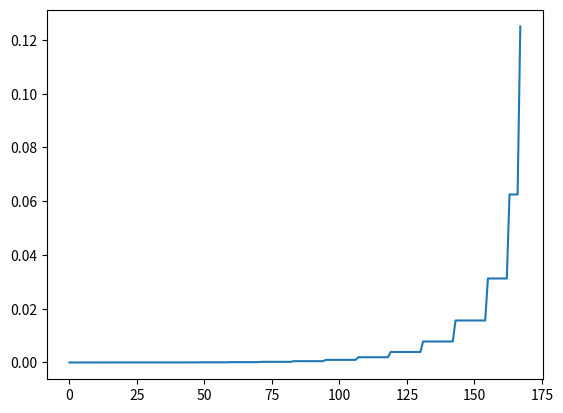

This chart was generated by the following Python code:
# 提取可能的路径
def build_adjacency_list(edges):
    graph = {}
    for start, end in edges:
        if start not in graph:
            graph[start] = []
        graph[start].append(end)
    return graph


def find_root_node(edges):
    children = {end for _, end in edges}
    parents = {start for start, _ in edges}
    root_candidates = parents - children
    return list(root_candidates)


def find_all_paths_from_root(graph, root):
    def dfs(node, path, all_paths):
        if node not in graph:  # If the node has no children, it's a leaf node
            all_paths.append(path)
            return
        for neighbor in graph[node]:
            dfs(neighbor, path + [neighbor], all_paths)

    all_paths = []
    dfs(root, [root], all_paths)
    return all_paths


def extract_paths_from_root_to_leaves(edges):
    graph = build_adjacency_list(edges)
    root_nodes = find_root_node(edges)
    all_paths = []
    for root in root_nodes:
        all_paths.extend(find_all_paths_from_root(graph, root))
    return all_paths


def main():
    node_dict = {
        642: [{'a': 1, 's_prime': 612, 'prob': 1.0}],
        612: [{'a': 4, 's_prime': 611, 'prob': 1.0}],
        611: [{'a': 4, 's_prime': 610, 'prob': 1.0}],
        610: [{'a': 4, 's_prime': 609, 'prob': 1.0}],
        609: [{'a': 4, 's_prime': 608, 'prob': 1.0}],
        608: [{'a': 4, 's_prime': 607, 'prob': 1.0}],
        607: [{'a': 1, 's_prime': 577, 'prob': 0.5}, {'a': 4, 's_prime': 606, 'prob': 0.5}],
        577: [{'a': 4, 's_prime': 576, 'prob': 1.0}],
        576: [{'a': 4, 's_prime': 575, 'prob': 1.0}],
        575: [{'a': 4, 's_prime': 574, 'prob': 1.0}],
        574: [{'a': 1, 's_prime': 544, 'prob': 1.0}],
        544: [{'a': 4, 's_prime': 543, 'prob': 1.0}],
        543: [{'a': 1, 's_prime': 513, 'prob': 1.0}],
        513: [{'a': 4, 's_prime': 512, 'prob': 1.0}],
        512: [{'a': 1, 's_prime': 482, 'prob': 1.0}],
        482: [{'a': 1, 's_prime': 452, 'prob': 1.0}],
        452: [{'a': 1, 's_prime': 422, 'prob': 1.0}],
        422: [{'a': 0, 's_prime': 423, 'prob': 0.5}, {'a': 1, 's_prime': 392, 'prob': 0.5}],
        423: [{'a': 1, 's_prime': 393, 'prob': 1.0}],
        393: [{'a': 1, 's_prime': 363, 'prob': 1.0}],
        363: [{'a': 1, 's_prime': 333, 'prob': 1.0}],
        333: [{'a': 1, 's_prime': 303, 'prob': 1.0}],
        303: [{'a': 1, 's_prime': 273, 'prob': 1.0}],
        273: [{'a': 1, 's_prime': 243, 'prob': 1.0}],
        243: [{'a': 1, 's_prime': 213, 'prob': 1.0}],
        213: [{'a': 1, 's_prime': 183, 'prob': 1.0}],
        183: [{'a': 1, 's_prime': 153, 'prob': 1.0}],
        153: [{'a': 1, 's_prime': 123, 'prob': 1.0}],
        123: [{'a': 1, 's_prime': 93, 'prob': 1.0}],
        93: [{'a': 1, 's_prime': 63, 'prob': 1.0}],
        63: [{'a': 0, 's_prime': 64, 'prob': 0.5}, {'a': 1, 's_prime': 33, 'prob': 0.5}],
        64: [{'a': 1, 's_prime': 34, 'prob': 1.0}],
        34: [{'a': 1, 's_prime': 4, 'prob': 1.0}],
        33: [{'a': 0, 's_prime': 34, 'prob': 0.5}, {'a': 1, 's_prime': 3, 'prob': 0.5}],
        3: [{'a': 0, 's_prime': 4, 'prob': 1.0}],
        392: [{'a': 0, 's_prime': 393, 'prob': 0.5}, {'a': 1, 's_prime': 362, 'prob': 0.5}],
        362: [{'a': 0, 's_prime': 363, 'prob': 0.5}, {'a': 1, 's_prime': 332, 'prob': 0.5}],
        332: [{'a': 0, 's_prime': 333, 'prob': 0.5}, {'a': 1, 's_prime': 302, 'prob': 0.5}],
        302: [{'a': 0, 's_prime': 303, 'prob': 0.5}, {'a': 1, 's_prime': 272, 'prob': 0.5}],
        272: [{'a': 0, 's_prime': 273, 'prob': 0.5}, {'a': 1, 's_prime': 242, 'prob': 0.5}],
        242: [{'a': 0, 's_prime': 243, 'prob': 0.5}, {'a': 1, 's_prime': 212, 'prob': 0.5}],
        212: [{'a': 0, 's_prime': 213, 'prob': 0.5}, {'a': 1, 's_prime': 182, 'prob': 0.5}],
        182: [{'a': 0, 's_prime': 183, 'prob': 0.5}, {'a': 1, 's_prime': 152, 'prob': 0.5}],
        152: [{'a': 0, 's_prime': 153, 'prob': 0.5}, {'a': 1, 's_prime': 122, 'prob': 0.5}],
        122: [{'a': 0, 's_prime': 123, 'prob': 0.5}, {'a': 1, 's_prime': 92, 'prob': 0.5}],
        92: [{'a': 0, 's_prime': 93, 'prob': 0.5}, {'a': 1, 's_prime': 62, 'prob': 0.5}],
        62: [{'a': 0, 's_prime': 63, 'prob': 0.5}, {'a': 1, 's_prime': 32, 'prob': 0.5}],
        32: [{'a': 0, 's_prime': 33, 'prob': 0.5}, {'a': 1, 's_prime': 2, 'prob': 0.5}],
        2: [{'a': 0, 's_prime': 3, 'prob': 1.0}],
        606: [{'a': 1, 's_prime': 576, 'prob': 0.5}, {'a': 4, 's_prime': 605, 'prob': 0.5}],
        605: [{'a': 1, 's_prime': 575, 'prob': 0.5}, {'a': 4, 's_prime': 604, 'prob': 0.5}],
        604: [{'a': 1, 's_prime': 574, 'prob': 1.0}]
    }
    edges = []
    new_node_dict = {}
    for start, ends in node_dict.items():
        new_ends = {}
        for info in ends:
            end = info.pop('s_prime')
            edges.append((start, end))
            new_ends[end] = info
        new_node_dict[start] = new_ends

    all_paths = extract_paths_from_root_to_leaves(edges)
    probs = []
    for path in all_paths:
        prob = 1.0
        for i, p1 in enumerate(path[:-1]):
            p2 = path[i+1]
            prob *= new_node_dict[p1][p2]['prob']
        probs.append(prob)
        print('{:>2d}, {}'.format(len(path), prob), path)
    probs = list(sorted(probs))
    print(sum(probs), probs)
    import matplotlib.pyplot as plt

    fig = plt.figure()
    plt.plot(probs)
    plt.show()


if __name__ == '__main__':
    main()

